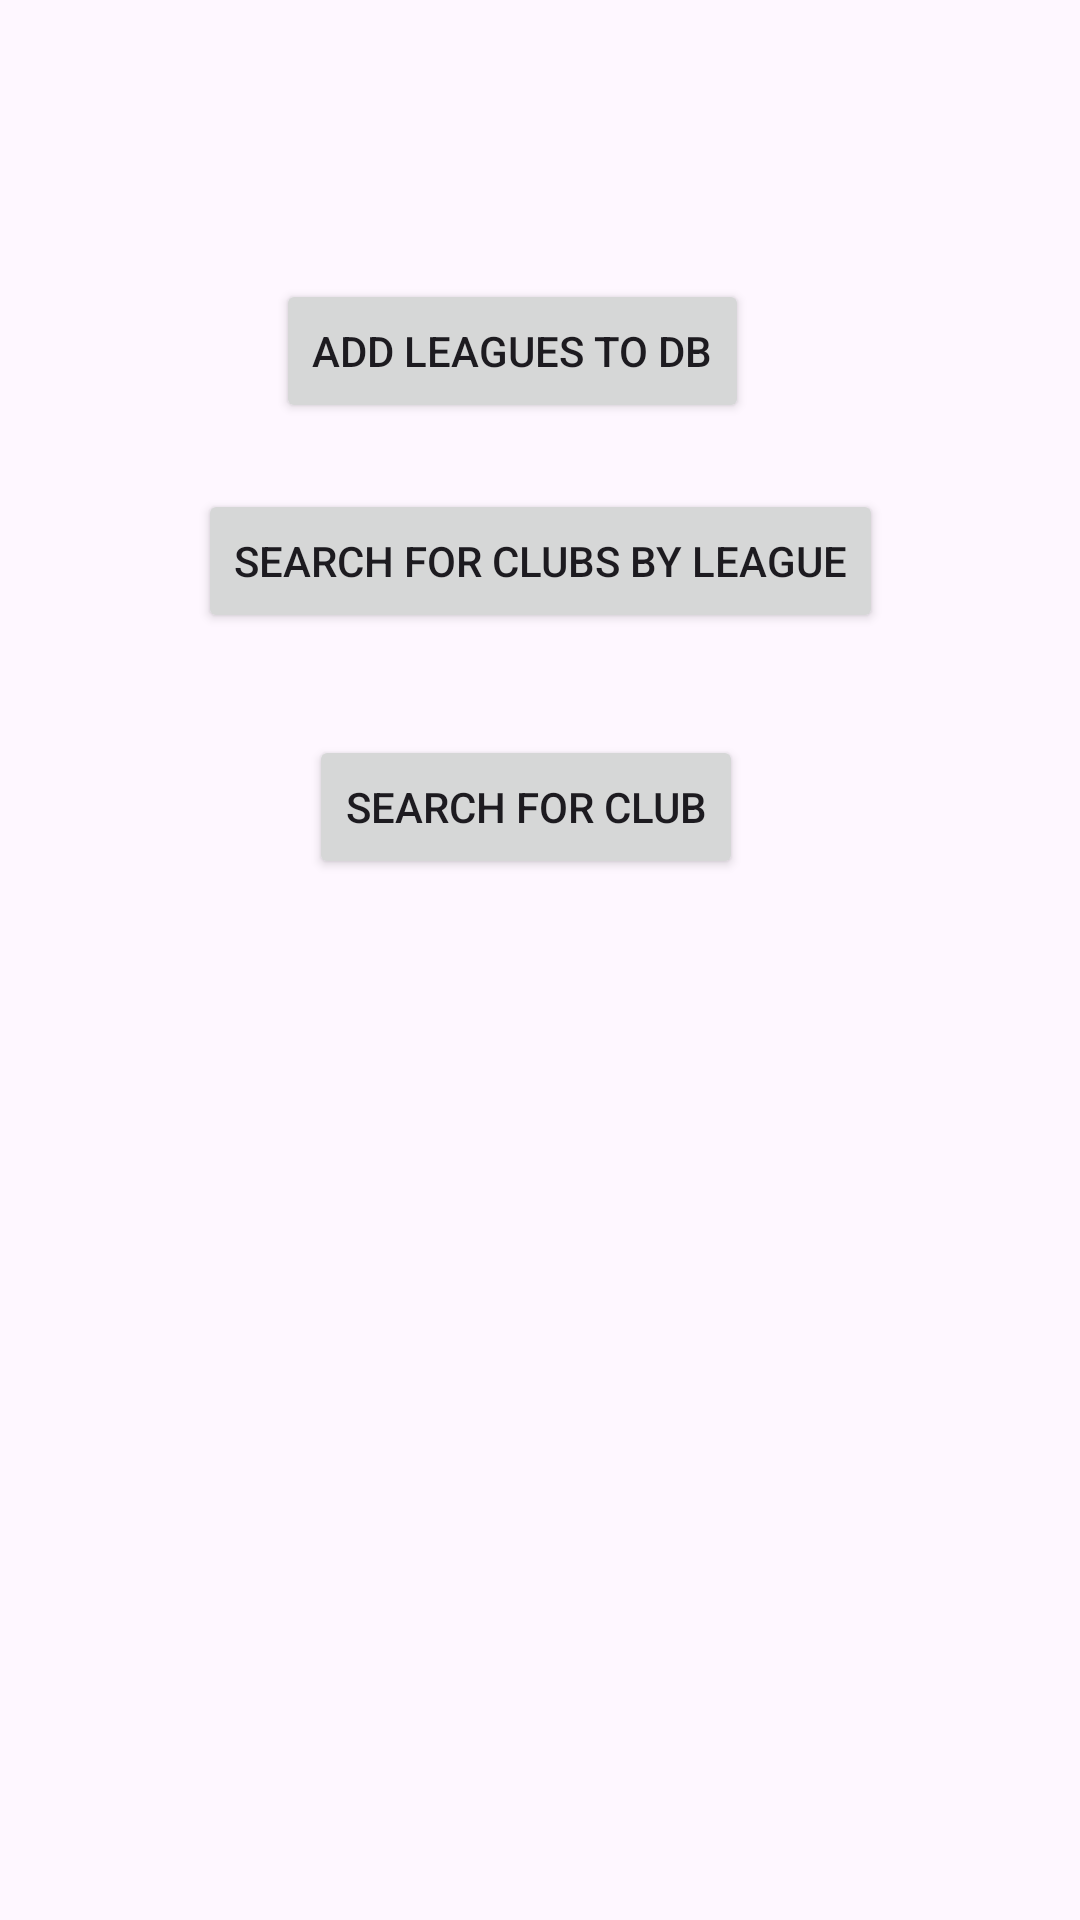

Produce the Android XML layout that renders to this screen, including the resource entries it uses.
<!-- AndroidManifest.xml: application theme Theme.SportsLeagueApp -->
<!-- res/layout/activity_main.xml -->
<?xml version="1.0" encoding="utf-8"?>
<androidx.constraintlayout.widget.ConstraintLayout xmlns:android="http://schemas.android.com/apk/res/android"
    xmlns:app="http://schemas.android.com/apk/res-auto"
    xmlns:tools="http://schemas.android.com/tools"
    android:layout_width="match_parent"
    android:layout_height="match_parent"
    tools:context=".ui.MainActivity">

    <Button
        android:id="@+id/btnAddLeagues"
        android:layout_width="wrap_content"
        android:layout_height="wrap_content"
        android:layout_marginStart="26dp"
        android:layout_marginTop="93dp"
        android:text="Add Leagues to DB"
        app:layout_constraintStart_toStartOf="@+id/btnSearchClubsByLeague"
        app:layout_constraintTop_toTopOf="parent" />

    <Button
        android:id="@+id/btnSearchClubsByLeague"
        android:layout_width="wrap_content"
        android:layout_height="wrap_content"
        android:layout_marginTop="22dp"
        android:text="Search for Clubs by League"
        app:layout_constraintEnd_toEndOf="parent"
        app:layout_constraintStart_toStartOf="parent"
        app:layout_constraintTop_toBottomOf="@+id/btnAddLeagues" />

    <Button
        android:id="@+id/btnSearchClubs"
        android:layout_width="wrap_content"
        android:layout_height="wrap_content"
        android:layout_marginStart="37dp"
        android:layout_marginTop="34dp"
        android:text="Search For Club"
        app:layout_constraintStart_toStartOf="@+id/btnSearchClubsByLeague"
        app:layout_constraintTop_toBottomOf="@+id/btnSearchClubsByLeague" />

</androidx.constraintlayout.widget.ConstraintLayout>
<!-- resources referenced by this layout -->
<resources>
  <style name="Theme.SportsLeagueApp" parent="Base.Theme.SportsLeagueApp" />
  <style name="Base.Theme.SportsLeagueApp" parent="Theme.Material3.DayNight.NoActionBar">
          
          
      </style>
</resources>
